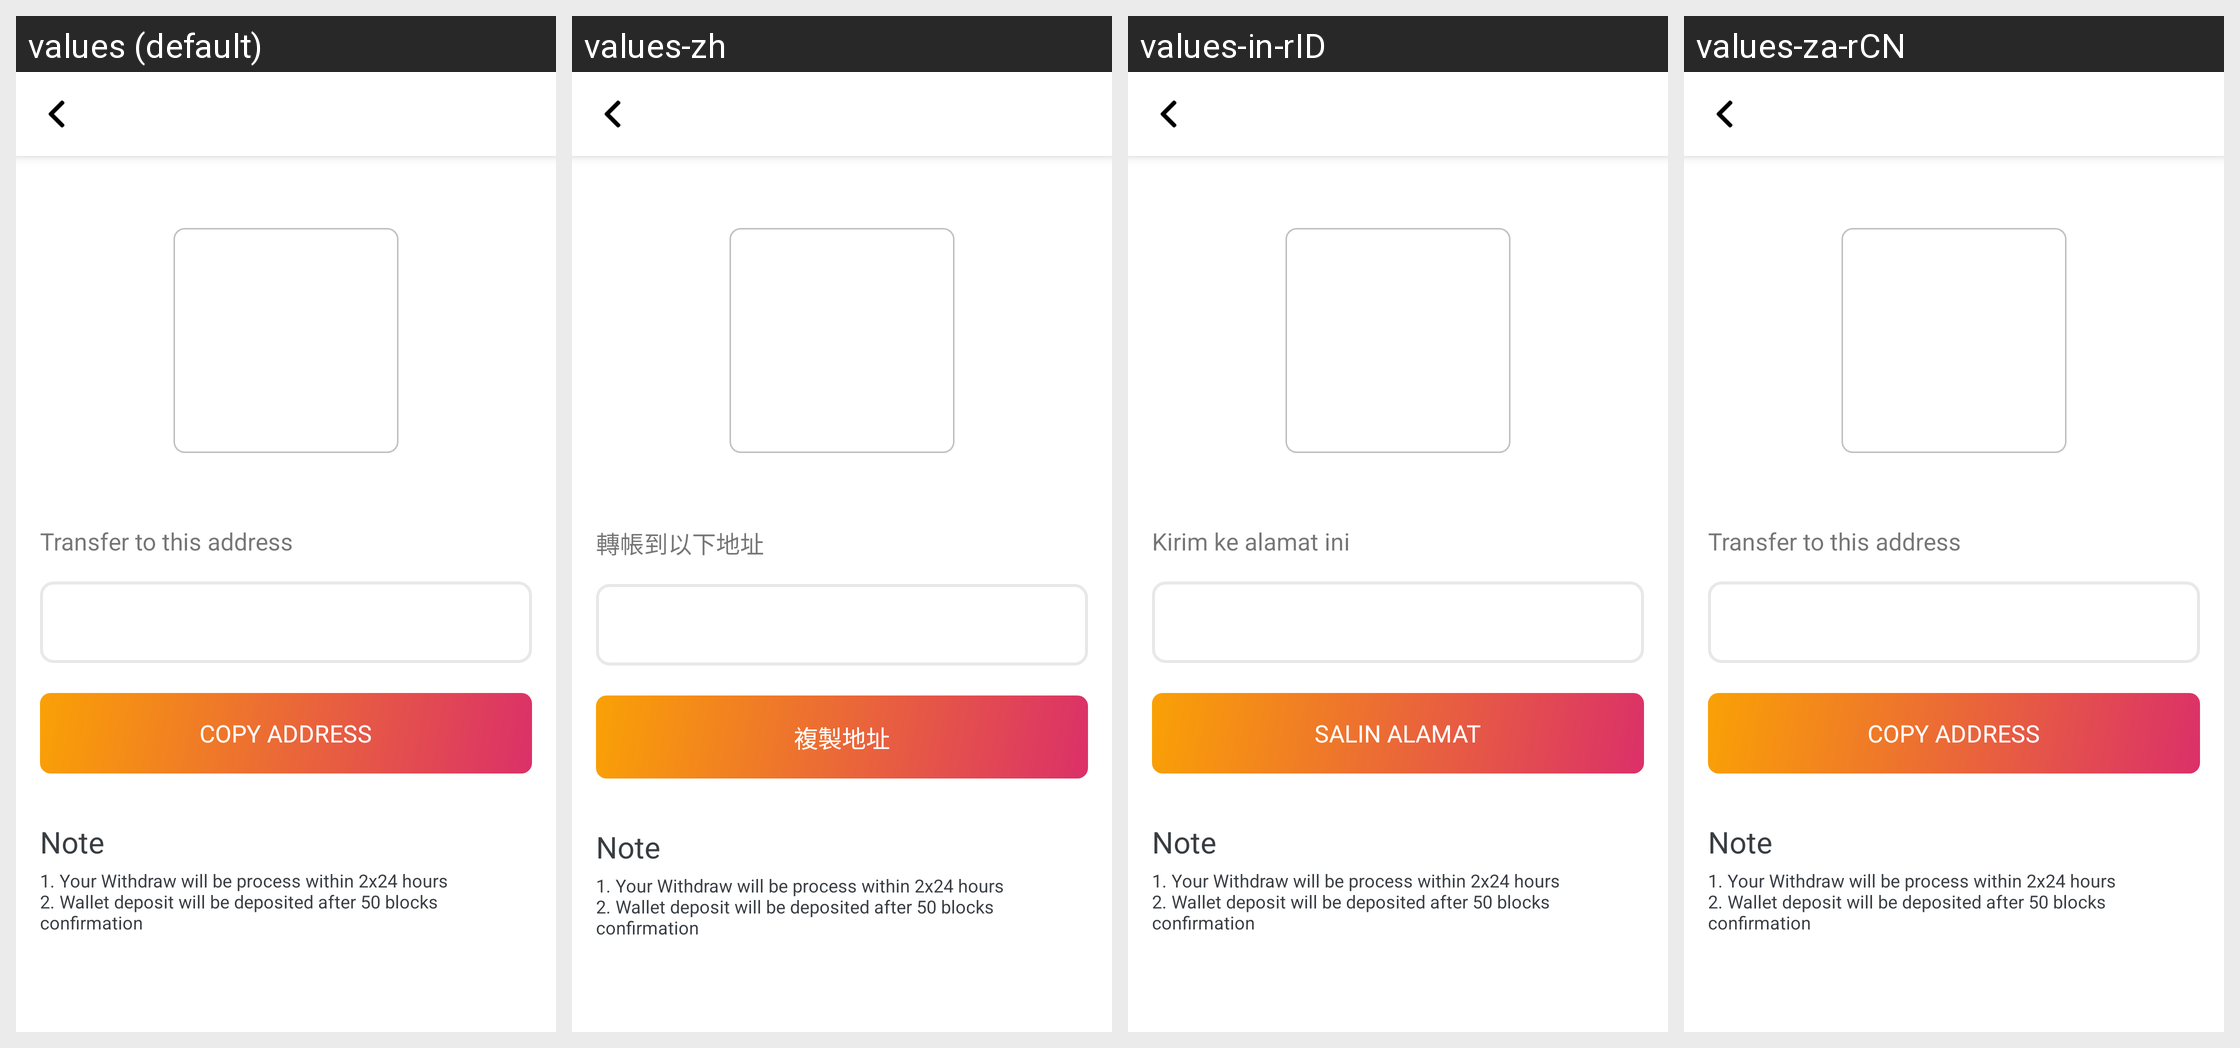

Locale-by-locale string values for the Android screen shown in this grid:
Android screen res/layout/activity_wallet_deposit.xml rendered under 4 locales, left to right: values (default), values-zh, values-in-rID, values-za-rCN. Device: Nexus 5 (rendered at 1080×1920; each locale shown at half size, 540×960, under a caption strip naming it); theme AppTheme.
Strings drawn on this screen, with the default value and each locale's value (text and hints the layout hard-codes, and strings that could not be matched under every locale, appear in the picture but are not listed):

wallet_deposit_transfer_to
  values: Transfer to this address
  values-zh: 轉帳到以下地址
  values-in-rID: Kirim ke alamat ini
  values-za-rCN: Transfer to this address  [not translated; the default value is used]

wallet_deposit_copy_address
  values: copy address
  values-zh: 複製地址
  values-in-rID: salin alamat
  values-za-rCN: copy address  [not translated; the default value is used]

wallet_withdraw_note_title
  values: Note
  values-zh: Note  [not translated; the default value is used]
  values-in-rID: Note  [not translated; the default value is used]
  values-za-rCN: Note  [not translated; the default value is used]

wallet_withdraw_note_detail
  values: 1. Your Withdraw will be process within 2x24 hours
      2. Wallet deposit will be deposited after 50 blocks confirmation
  values-zh: 1. Your Withdraw will be process within 2x24 hours
      2. Wallet deposit will be deposited after 50 blocks confirmation  [not translated; the default value is used]
  values-in-rID: 1. Your Withdraw will be process within 2x24 hours
      2. Wallet deposit will be deposited after 50 blocks confirmation  [not translated; the default value is used]
  values-za-rCN: 1. Your Withdraw will be process within 2x24 hours
      2. Wallet deposit will be deposited after 50 blocks confirmation  [not translated; the default value is used]
